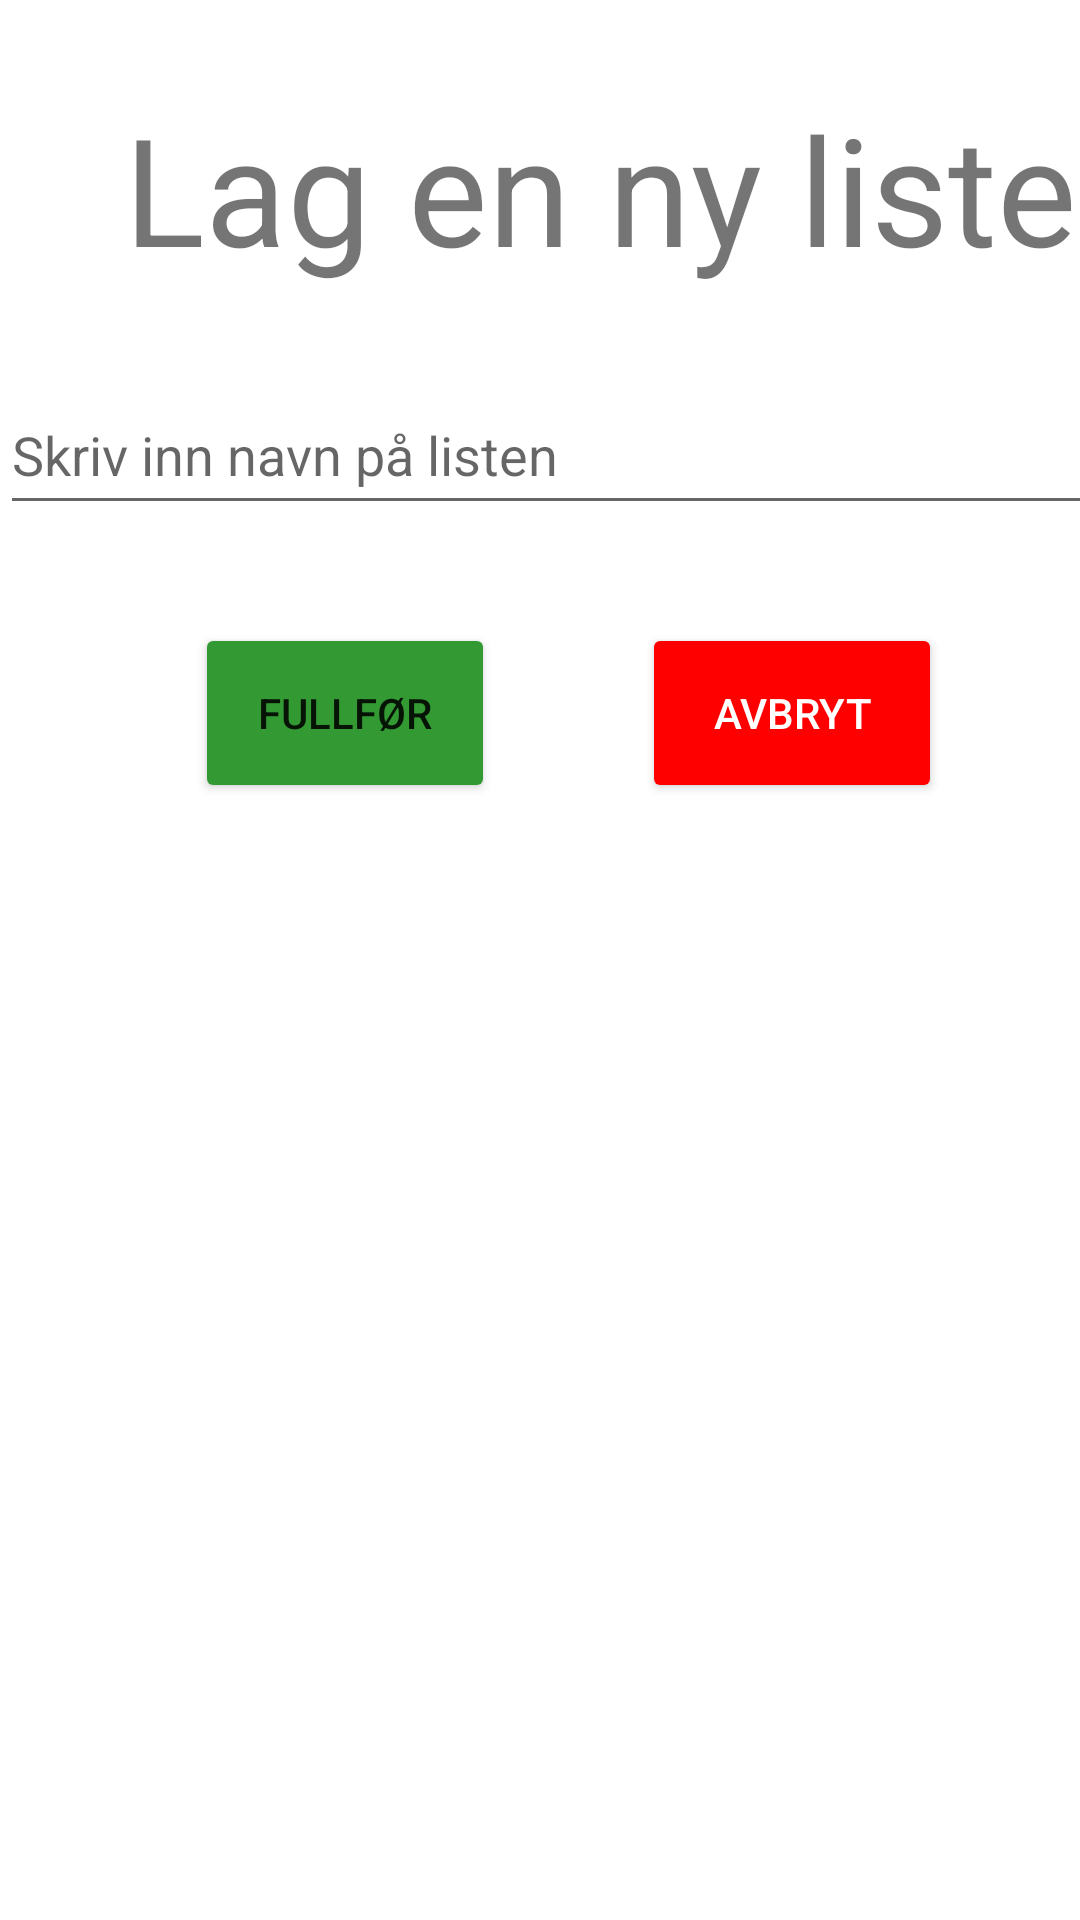

This screen was rendered from an Android layout file. Write that file and the resources it references.
<!-- AndroidManifest.xml: application theme Theme.EasyList -->
<!-- res/layout/fragment_add_new_list.xml -->
<?xml version="1.0" encoding="utf-8"?>
<FrameLayout xmlns:android="http://schemas.android.com/apk/res/android"
    xmlns:app="http://schemas.android.com/apk/res-auto"
    xmlns:tools="http://schemas.android.com/tools"
    android:layout_width="400dp"
    android:layout_height="300dp"
    tools:context=".AddNewList"
    >

    <androidx.constraintlayout.widget.ConstraintLayout
        android:layout_width="400dp"
        android:layout_height="300dp"

        >

        <TextView
            android:id="@+id/addNewListTextHeader"
            android:layout_width="wrap_content"
            android:layout_height="wrap_content"
            app:layout_constraintBottom_toTopOf="@id/addNewListEditText"
            app:layout_constraintEnd_toEndOf="parent"
            app:layout_constraintStart_toStartOf="parent"
            app:layout_constraintTop_toTopOf="parent"
            android:text="Lag en ny liste"
            android:textSize="50dp"
            android:textAlignment="center"
            />


        <EditText
            android:id="@+id/addNewListEditText"
            android:layout_width="match_parent"
            android:layout_height="50dp"
            android:hint="Skriv inn navn på listen"
            app:layout_constraintBottom_toBottomOf="parent"
            app:layout_constraintEnd_toEndOf="parent"
            app:layout_constraintStart_toStartOf="parent"
            app:layout_constraintTop_toTopOf="parent"

            />

        <Button
            android:id="@+id/addNewListEnterButton"
            android:layout_width="100dp"
            android:layout_height="60dp"
            android:backgroundTint="#339933"
            android:text="Fullfør"
            app:layout_constraintBottom_toBottomOf="parent"
            app:layout_constraintEnd_toEndOf="@+id/addNewListCancelButton"
            app:layout_constraintHorizontal_bias="0.303"
            app:layout_constraintStart_toStartOf="parent"
            app:layout_constraintTop_toBottomOf="@+id/addNewListEditText"
            app:layout_constraintVertical_bias="0.505" />

        <Button
            android:id="@+id/addNewListCancelButton"
            android:layout_width="100dp"
            android:layout_height="60dp"
            android:backgroundTint="#ff0000"
            android:text="Avbryt"
            android:textColor="@color/white"
            app:layout_constraintBottom_toBottomOf="parent"
            app:layout_constraintEnd_toEndOf="parent"
            app:layout_constraintHorizontal_bias="0.713"
            app:layout_constraintStart_toStartOf="parent"
            app:layout_constraintTop_toBottomOf="@+id/addNewListEditText"
            app:layout_constraintVertical_bias="0.505" />

    </androidx.constraintlayout.widget.ConstraintLayout>

</FrameLayout>
<!-- resources referenced by this layout -->
<resources>
  <style name="Theme.EasyList" parent="Theme.MaterialComponents.DayNight.NoActionBar">
          
          <item name="colorPrimary">@color/purple_500</item>
          <item name="colorPrimaryVariant">@color/purple_700</item>
          <item name="colorOnPrimary">@color/white</item>
          
          <item name="colorSecondary">@color/teal_200</item>
          <item name="colorSecondaryVariant">@color/teal_700</item>
          <item name="colorOnSecondary">@color/black</item>
          
          <item name="android:statusBarColor" tools:targetApi="l">?attr/colorPrimaryVariant</item>
          
      </style>
  <!-- not gathered from this repository: default colours our renderer supplied (Android Studio template values) -->
  <color name="purple_500">#FF6200EE</color>
  <color name="purple_700">#FF3700B3</color>
  <color name="teal_200">#FF03DAC5</color>
  <color name="teal_700">#FF018786</color>
  <color name="black">#FF000000</color>
  <color name="white">#FFFFFFFF</color>
</resources>
